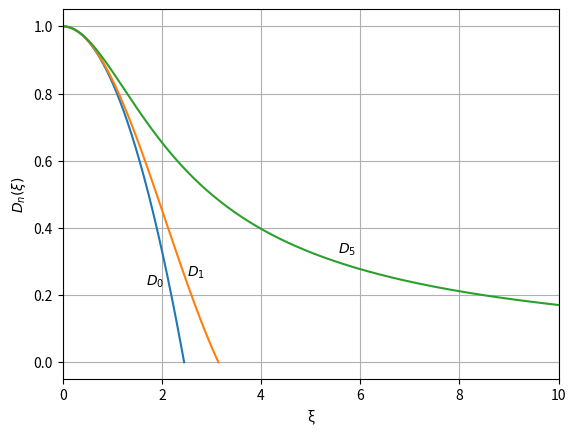

This chart was generated by the following Python code:
from cmath import e, sin
import math 
import matplotlib.pyplot as plt
import numpy as np
import random
from scipy.interpolate import make_interp_spline
from scipy.spatial import ConvexHull

"defining some empty lists"
D0=[];D1=[];D5=[]
pt0=[];pt1=[];pt5=[]

"defining the functions for the polytropes at n=0, 1 and 5"
"n=0"
def func0(x):
    return 1-(x*x)/6

"n=1"
def func1(x):
    return math.sin(x)/x

"n=5"
def func5(x):
    e= 1/math.sqrt(1+(x*x)/3)
    return e

"Creating y-lists and x-lists"
"n=0"
x=0
for item in range(1,4000):
    D0.append(func0(x))
    pt0.append(x)
    x=x+0.001
    if func0(x) < 0:
        break

p=np.array(pt0)
q=np.array(D0)
X_Y_Spline= make_interp_spline(p,q)
X_ =np.linspace(p.min(),p.max(),500)
Y_ =X_Y_Spline(X_)

plt.plot(X_,Y_)

"n=1"
x=0.001
for item in range(2,4000):
    D1.append(func1(x))
    pt1.append(x)
    x=x+0.001
    if func1(x) < 0:
        break

p=np.array(pt1)
q=np.array(D1)
X_Y_Spline= make_interp_spline(p,q)
X_ =np.linspace(p.min(),p.max(),500)
Y_ =X_Y_Spline(X_)

plt.plot(X_,Y_)

"n=5"
x=0
for item in range(1,10000):
    D5.append(func5(x))
    pt5.append(x)
    x=x+0.001
    if func5(x) < 0:
        break

p=np.array(pt5)
q=np.array(D5)
X_Y_Spline= make_interp_spline(p,q)
X_ =np.linspace(p.min(),p.max(),500)
Y_ =X_Y_Spline(X_)

plt.plot(X_,Y_)

"Plotting the curves together with proper labels"
plt.xlim(0,10)
plt.xlabel('\u03BE')
plt.ylabel('$D_n(\u03BE)$')
plt.text(1.69,0.231,'$D_0$')
plt.text(2.51,0.257,'$D_1$')
plt.text(5.55,0.324,'$D_5$')
plt.grid()
plt.show()